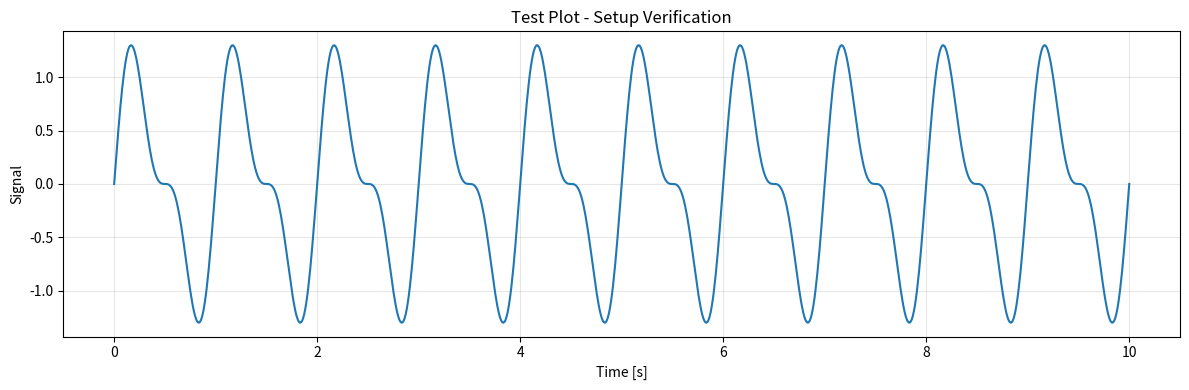

The matplotlib source for this figure:
# Test imports
import sys
import os
import numpy as np
import pandas as pd
import matplotlib.pyplot as plt

print("✓ Basic imports successful")
print(f"  NumPy version: {np.__version__}")
print(f"  Pandas version: {pd.__version__}")
print(f"  Python version: {sys.version.split()[0]}")

# Add parent directory to path
sys.path.insert(0, os.path.abspath('..'))

# Test IDS module imports
try:
    from core.config import get_config
    print("✓ IDS core modules accessible")
except Exception as e:
    print(f"⚠ IDS core modules: {str(e)}")

try:
    from core.db_manager import DatabaseManager
    print("✓ Database manager accessible")
except Exception as e:
    print(f"⚠ Database manager: {str(e)}")

# Create a simple test plot
t = np.linspace(0, 10, 1000)
signal = np.sin(2*np.pi*t) + 0.5*np.sin(4*np.pi*t)

plt.figure(figsize=(12, 4))
plt.plot(t, signal, linewidth=1.5)
plt.xlabel('Time [s]')
plt.ylabel('Signal')
plt.title('Test Plot - Setup Verification')
plt.grid(True, alpha=0.3)
plt.tight_layout()
plt.show()

print("✓ Plotting works correctly")

print("="*70)
print("ENVIRONMENT SUMMARY")
print("="*70)
print(f"Working Directory: {os.getcwd()}")
print(f"Python Version: {sys.version.split()[0]}")
print(f"NumPy: {np.__version__}")
print(f"Pandas: {pd.__version__}")
print(f"Matplotlib: {plt.matplotlib.__version__}")
print("="*70)
print("\n✓ You're all set! Start with 01_data_loading_preprocessing.ipynb")
print("="*70)